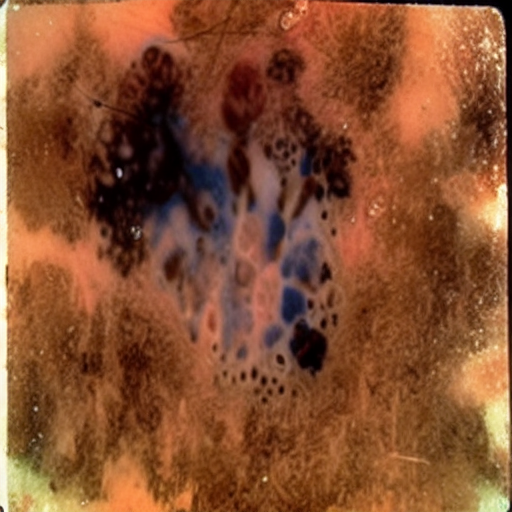
Generation parameters embedded in this image by AUTOMATIC1111 Stable Diffusion web UI or a fork of it (Forge, ...) (PNG 'parameters' text chunk):
malignant mole
Steps: 20, Sampler: Euler, CFG scale: 7, Seed: 401636594, Face restoration: CodeFormer, Size: 512x512, Model hash: 8d72386f9b, Model: Skin Mole_311760_lora, Version: v1.5.1